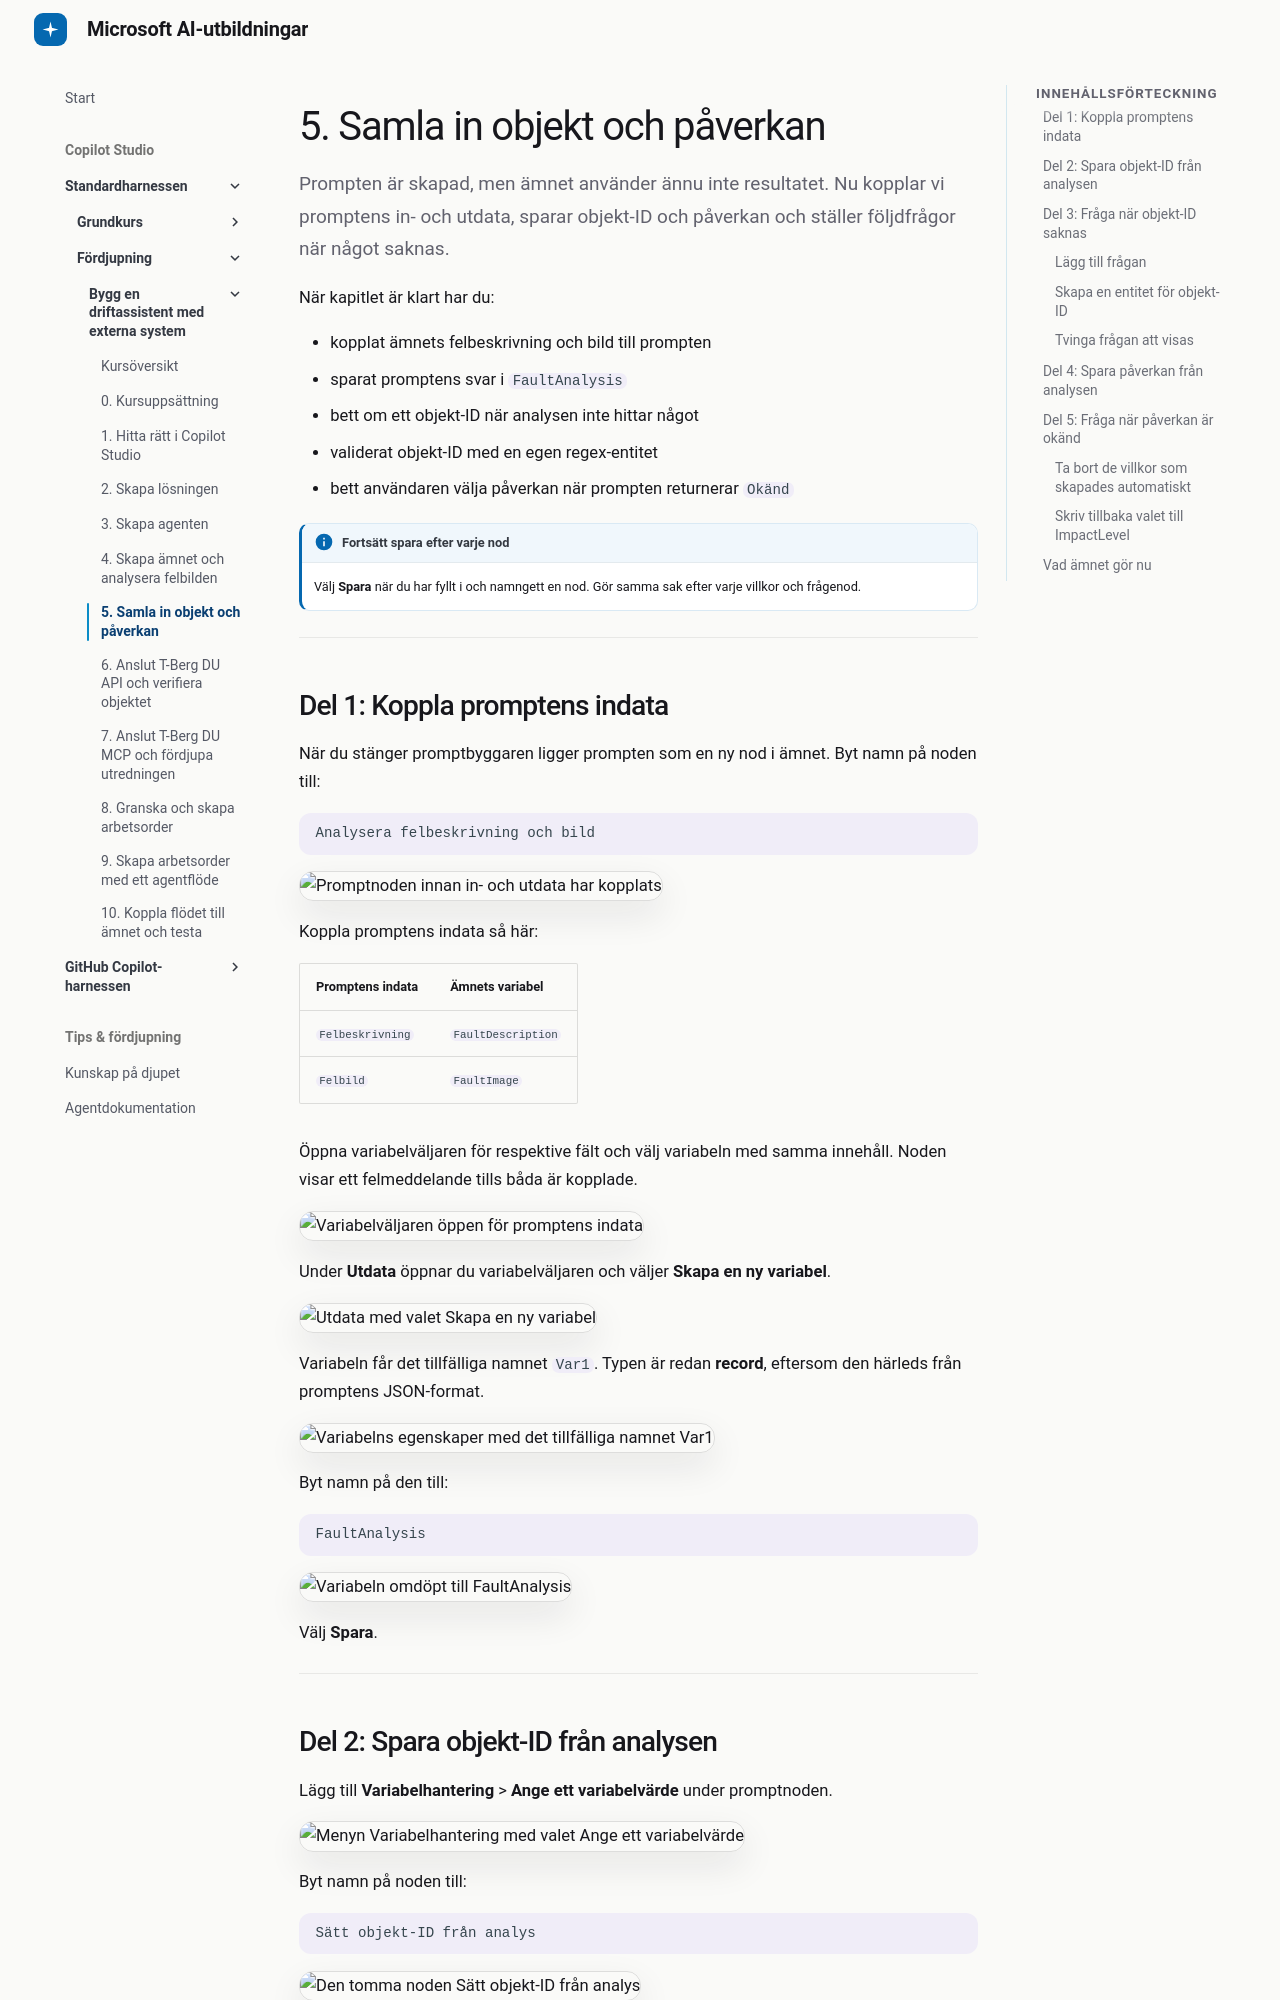

repository: tyto-official/copilot-studio-course · page: copilot-studio/standard-advanced/05-collect-missing-information/index.html · generator: mkdocs

# 5. Samla in objekt och påverkan

Prompten är skapad, men ämnet använder ännu inte resultatet. Nu kopplar vi promptens in- och utdata, sparar objekt-ID och påverkan och ställer följdfrågor när något saknas.

När kapitlet är klart har du:

- kopplat ämnets felbeskrivning och bild till prompten
- sparat promptens svar i `FaultAnalysis`
- bett om ett objekt-ID när analysen inte hittar något
- validerat objekt-ID med en egen regex-entitet
- bett användaren välja påverkan när prompten returnerar `Okänd`

!!! info "Fortsätt spara efter varje nod"
    Välj **Spara** när du har fyllt i och namngett en nod. Gör samma sak efter varje villkor och frågenod.

---

## Del 1: Koppla promptens indata

När du stänger promptbyggaren ligger prompten som en ny nod i ämnet. Byt namn på noden till:

```text
Analysera felbeskrivning och bild
```

![Promptnoden innan in- och utdata har kopplats](../../assets/standard-advanced/chap05/46.png)

Koppla promptens indata så här:

| Promptens indata | Ämnets variabel |
|---|---|
| `Felbeskrivning` | `FaultDescription` |
| `Felbild` | `FaultImage` |

Öppna variabelväljaren för respektive fält och välj variabeln med samma innehåll. Noden visar ett felmeddelande tills båda är kopplade.

![Variabelväljaren öppen för promptens indata](../../assets/standard-advanced/chap05/47.png)

Under **Utdata** öppnar du variabelväljaren och väljer **Skapa en ny variabel**.

![Utdata med valet Skapa en ny variabel](../../assets/standard-advanced/chap05/49.png)

Variabeln får det tillfälliga namnet `Var1`. Typen är redan **record**, eftersom den härleds från promptens JSON-format.

![Variabelns egenskaper med det tillfälliga namnet Var1](../../assets/standard-advanced/chap05/50.png)

Byt namn på den till:

```text
FaultAnalysis
```

![Variabeln omdöpt till FaultAnalysis](../../assets/standard-advanced/chap05/51.png)

Välj **Spara**.

---
